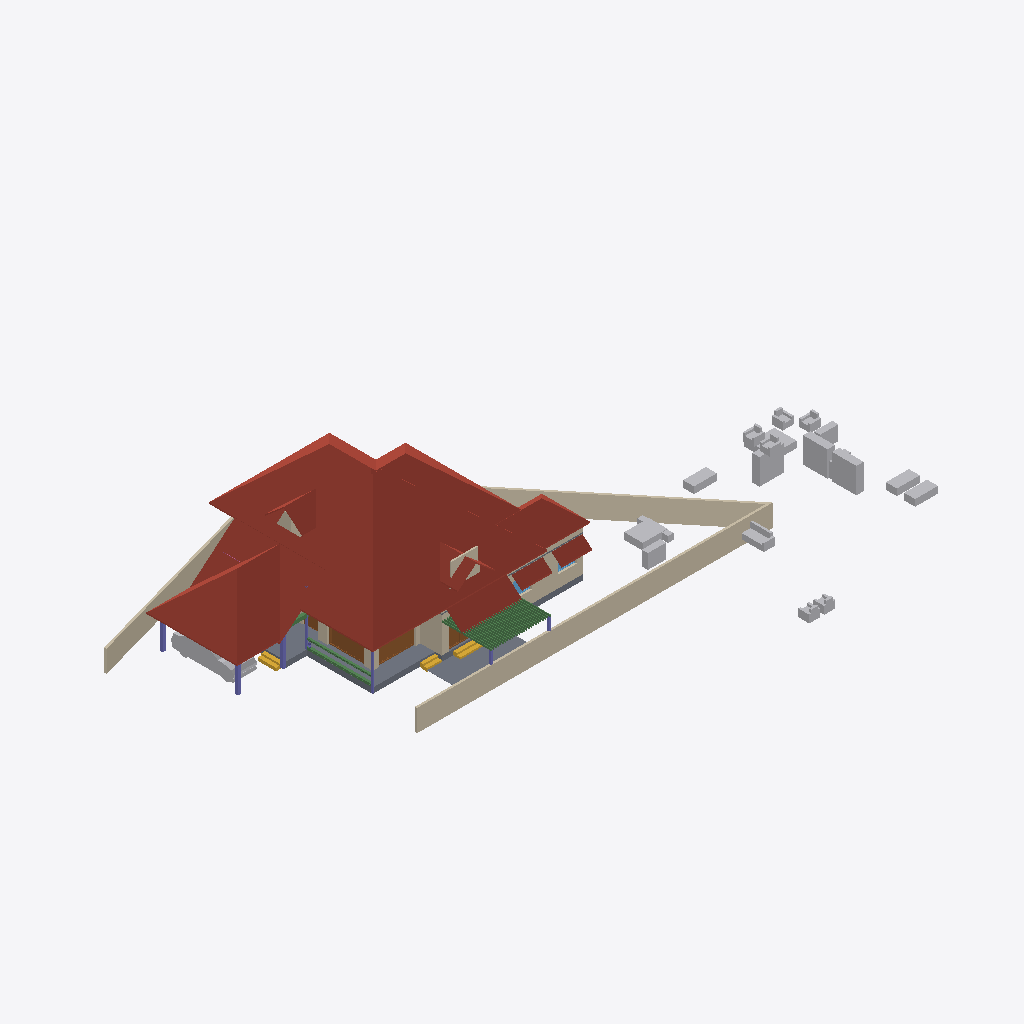
Isometric view of an IFC building model (IFC-SPF (STEP), schema IFC4X3, length unit metre), seen from the south-west, elements coloured by IFC class: 29 beams (green), 21 other elements (light grey), 12 walls (beige), 10 roofs (red-brown), 7 columns (violet), 4 doors (brown), 3 slabs (grey), 3 stair flights (yellow), 2 windows (light blue).
Extent 46.6 m × 31.4 m × 10.1 m (x, y, z). Storeys (4): 00 at 0.00 m; GF at 0.45 m; GF Lintel at 2.50 m; FF at 3.45 m. Elements (221): 64 IfcWall, 48 IfcFurniture, 29 IfcBeam, 17 IfcDoor, 16 IfcSanitaryTerminal, 16 IfcWindow, 11 IfcRoof, 9 IfcColumn, 5 IfcStairFlight, 4 IfcSlab, 1 IfcRailing, 1 IfcVehicle.

HEADER;
FILE_DESCRIPTION(('ViewDefinition[DesignTransferView]'),'2;1');
FILE_NAME('AnilIFC.ifc','2024-12-25T17:33:30+05:30',(''),(''),'IfcOpenShell 0.8.0','Bonsai 0.8.0','');
FILE_SCHEMA(('IFC4X3'));
ENDSEC;
DATA;
#1=IFCPROJECT('0$WNUybvfAYORhaB4XNFsz',$,'My Project',$,$,$,$,(#14,#26),#9);
#30=IFCSITE('3M0IN1zgbAER3qQbvbHEyN',$,'My Site',$,$,#21593,$,$,$,$,$,$,$,$);
#2446=IFCSITE('1Q_c7uVcTCngKTLSlSECoW',$,'Site',$,$,#21603,#2459,$,$,$,$,$,$,$);
#36=IFCBUILDING('1$IA7hdqP7iPKszbJPMQXv',$,'My Building',$,$,#21598,$,$,$,$,$,$);
#42=IFCBUILDINGSTOREY('2kIwN_l2HEff17hxWulS$t',$,'00',$,$,#21448,$,$,$,$);
#96=IFCBUILDINGSTOREY('1ytHU9NMr9xuhR6nOuParS',$,'GF',$,$,#21438,$,$,$,$);
#113=IFCBUILDINGSTOREY('02Wk4pOKz6S8OjqfsSxw3f',$,'FF',$,$,#26578,$,$,$,$);
#12120=IFCBUILDINGSTOREY('30jjxh13H5ZfRPWBSBUv3P',$,'GF Lintel',$,$,#21443,$,$,$,$);
#31270=IFCROOF('2bm1M_pM175B1$rsd2bckk',$,'Roof',$,$,#31271,#31334,$,.HIP_ROOF.);
#6104=IFCROOF('2ilc2v$8T1nRjOn1sVtEDZ',$,'Roof',$,$,#26633,#6136,$,.HIP_ROOF.);
#15105=IFCWALL('2$tbsWQJT3PftHdFdSZRzF',$,'Wall',$,$,#21613,#15116,$,$);
#11317=IFCROOF('0tZxqoRpT0heYauCIpCjgE',$,'Roof',$,$,#26638,#11349,$,.HIP_ROOF.);
#14987=IFCWALL('3QvJTaeo13jR4q00Btfvpq',$,'Wall',$,$,#21618,#14998,$,$);
#15427=IFCROOF('3ipLc_Ohv0MhYh4EAcUk8X',$,'Roof',$,$,#15533,#15438,$,$);
#2331=IFCSLAB('16mjUDaTv508o_jLa3Fzff',$,'Slab',$,$,#21608,#2346,$,$);
#14884=IFCWALL('0MuvIxI8bFFxmzWw1hEsL7',$,'Wall',$,$,#21623,#14890,$,$);
#31371=IFCROOF('0ChLQk$5r95uZIXH0ZrAOO',$,'Roof',$,$,#37074,#31403,$,.GABLE_ROOF.);
#14147=IFCROOF('1XkNfQTfjFowUlURNxMr1o',$,'Roof.004',$,$,#14563,#14158,$,$);
#604=IFCWALL('0vQHFjq6DDjRfeuf4$xxQH',$,'Wall',$,$,#20873,#615,$,$);
#15926=IFCSLAB('0jKIsjEsnD1OzlWHdbrHaP',$,'Slab',$,$,#36369,#15940,$,$);
#9759=IFCVEHICLE('1oADfEVWn0tPCUY0EM8eBG',$,'Vehicle',$,$,#21503,#9791,$,$);
#16799=IFCFURNITURE('055N_$xmX9ZQbc0CYFtvE3',$,'Furniture',$,$,#19061,#16798,$,$);
#14820=IFCROOF('1EEDnyg619iApgvq3uLgim',$,'Roof',$,$,#26653,#14833,$,.GABLE_ROOF.);
#14782=IFCROOF('1pyzphdPn2wPXtlMZS2eDj',$,'Roof',$,$,#26648,#14814,$,.GABLE_ROOF.);
#18669=IFCFURNITURE('0_rDbuDo58VxsMmqMXWGXl',$,'Furniture',$,$,#19071,#18668,$,$);
#17096=IFCFURNITURE('0yYwZAg3jFQvkxBxQ0MGp1',$,'Furniture',$,$,#19066,#17095,$,$);
#18471=IFCFURNITURE('0TjK6ZDxX03eSWHk61hTjB',$,'Furniture',$,$,#19151,#18470,$,$);
#13124=IFCROOF('2Wc40MyBn5PgqI1Y_x0pIx',$,'Roof',$,$,#13271,#13135,$,$);
#13272=IFCROOF('1fNnHheW1DS9OM80bg67kK',$,'Roof',$,$,#13332,#13283,$,$);
#17678=IFCFURNITURE('2bin7WsULDjPeLfYKRFVAv',$,'Furniture',$,$,#19146,#17677,$,$);
#34346=IFCDOOR('0OUxOPs7zFRAy3HKSliQuy',$,'Door',$,$,#34451,#34378,$,$,$,$,$,$);
#12800=IFCDOOR('39JD$kR8X0NPRTeSE4w5EH',$,'Door',$,$,#21573,#34459,$,$,$,$,$,$);
#299=IFCWALL('3YOHcsAdT3PO$57Bo2wlO0',$,'Wall',$,$,#20903,#310,$,$);
#17233=IFCFURNITURE('0T3ErBLYfCbANjLJsek21j',$,'Furniture.012',$,$,#19126,#17232,$,$);
#18595=IFCFURNITURE('3LLXKRYUv9pgNWY6BEEiR8',$,'Furniture',$,$,#19131,#18594,$,$);
#18864=IFCFURNITURE('3pKgwG2ITCbQ1PcX8XbhFK',$,'Furniture',$,$,#19136,#18863,$,$);
#17045=IFCFURNITURE('3keQdM9i5FJ9JBwmsM_Qg3',$,'Furniture',$,$,#19076,#17044,$,$);
#37165=IFCWALL('1jv1$ib1XDYuoVZOluvqnT',$,'Wall',$,$,#37380,#37171,$,$);
#18901=IFCFURNITURE('24hcVyXrH4tf35GE4proyw',$,'Furniture',$,$,#19201,#18900,$,$);
#18827=IFCFURNITURE('0zixzxSUv7NBPjkhBn6BwL',$,'Furniture',$,$,#19191,#18826,$,$);
#17439=IFCFURNITURE('076SYXiXP7jhnOyre$gCoP',$,'Furniture',$,$,#19176,#17438,$,$);
#16905=IFCFURNITURE('1mlyFenrv09BWq3My2l6Hk',$,'Furniture',$,$,#19156,#16904,$,$);
#16955=IFCFURNITURE('0T5vwAhWTCDPBh2zImAynU',$,'Furniture',$,$,#19161,#16954,$,$);
#7032=IFCBEAM('2jbCdVhf949eD6ppLG3r_s',$,'Beam',$,$,#30760,#7031,$,$);
#17328=IFCFURNITURE('3InpbPAMj2MBzrSOMYlvHV',$,'Furniture',$,$,#19081,#17327,$,$);
#17513=IFCFURNITURE('0VTCb1Evn558OH68N69Eaz',$,'Furniture',$,$,#19186,#17512,$,$);
#17365=IFCFURNITURE('0Tjm9jror8bPxG689sHAj8',$,'Furniture',$,$,#19166,#17364,$,$);
#16242=IFCSTAIRFLIGHT('3ZAfQNAFb2w8SG3$qnOxOt',$,'StairFlight',$,$,#21513,#16328,$,2,1,0.150000005960464,0.25,.STRAIGHT.);
#6623=IFCBEAM('06GrN5uAHCtRrFbvXcs6wl',$,'Beam',$,$,#30887,#6622,$,$);
#6545=IFCSTAIRFLIGHT('3mjK21MVj5Wxp88atmNL9l',$,'StairFlight',$,$,#21523,#6544,$,2,1,0.150000005960464,0.25,.STRAIGHT.);
#268=IFCWALL('2RgLl6fRz15frDI_PC4t9e',$,'Wall',$,$,#20848,#279,$,$);
#25738=IFCWALL('0lZX8X4012ux6T$fM5b9SU',$,'Wall',$,$,#29221,#25749,$,$);
#12250=IFCDOOR('2BRBKprhj7ox11yrDLu5ws',$,'Door',$,$,#21568,#36046,$,$,$,$,$,$);
#573=IFCWALL('2Qu9Lk0Sn4FwvPmybXWNcw',$,'Wall',$,$,#20893,#584,$,$);
#15970=IFCSTAIRFLIGHT('1zHrWCwoH2Gge8QEURBHHz',$,'StairFlight',$,$,#21483,#16200,$,2,1,0.150000005960464,0.25,.STRAIGHT.);
#3771=IFCWALL('1BQWAl8DT5I8F3hizVQb3r',$,'Wall',$,$,#26748,#3782,$,$);
#2571=IFCCOLUMN('1sIRRfsbn1PvmG0UUIkt3R',$,'Column',$,$,#21498,#2582,$,$);
#2543=IFCCOLUMN('2oosbR6QT61e$mSFtVAOFz',$,'Column',$,$,#21518,#2554,$,$);
#2514=IFCCOLUMN('04srOHgFnESv2c7W4nx5bc',$,'Column',$,$,#21458,#2527,$,$);
#13296=IFCBEAM('01KK717m96$gtpPFfcDtx3',$,'Beam',$,$,#13337,#13307,$,$);
#10129=IFCCOLUMN('0cLXe2mTLE_wJoOhfD9hjV',$,'Column',$,$,#21478,#10140,$,$);
#17715=IFCFURNITURE('1K5CC3v$51_RkeRHCfWF1K',$,'Furniture',$,$,#19101,#17714,$,$);
#13969=IFCBEAM('2WMsJh1J97ie24xxEUFc5e',$,'Beam',$,$,#14558,#13984,$,$);
#2418=IFCSLAB('2zuPSYDAL5VgmGKHnYEo6Y',$,'Slab',$,$,#29181,#2429,$,$);
#7729=IFCDOOR('37XBfoiR9CC8Z2aqM4SSLX',$,'Door',$,$,#21563,#7760,$,2.09999990463257,1.20000004768372,$,$,$);
#13943=IFCBEAM('0VPWlCghj36gqmwvDm6w4Y',$,'Beam',$,$,#14553,#13958,$,$);
#10157=IFCCOLUMN('0bIFF5SBjDoRMG3rDoukFJ',$,'Column',$,$,#21473,#10168,$,$);
#12137=IFCBEAM('2LrjO7Z8P71uj$lD9yQA6b',$,'Beam',$,$,#12939,#12150,$,$);
#13917=IFCBEAM('2kK3Mm78j5aOsw$WQMFvFL',$,'Beam',$,$,#14548,#13932,$,$);
#9845=IFCBEAM('2GaElzDELAMf9uZ0HgoOwe',$,'Beam',$,$,#13295,#9844,$,$);
#13631=IFCBEAM('1OikhY47DAzvX_MQqcidfD',$,'Beam',$,$,#14493,#13646,$,$);
#13423=IFCBEAM('1eGVaRPKD9_A3G4LdfQVBn',$,'Beam',$,$,#14453,#13438,$,$);
#13501=IFCBEAM('36vI2tFaT0IBoSsL_Lk1lE',$,'Beam',$,$,#14468,#13516,$,$);
#13657=IFCBEAM('10MeQDWdf4ARrbhMPTC_qS',$,'Beam',$,$,#14498,#13672,$,$);
#13709=IFCBEAM('0MsgTsVBH3_uM3tQu$sh9Q',$,'Beam',$,$,#14508,#13724,$,$);
#13397=IFCBEAM('31zVFBS8rCZhOS_fRRFXJO',$,'Beam',$,$,#14448,#13412,$,$);
#13579=IFCBEAM('06FVBLUQ59PQKmo26S$6$P',$,'Beam',$,$,#14483,#13594,$,$);
#13735=IFCBEAM('09dbP1PJf2KholPuU1w_Tu',$,'Beam',$,$,#14513,#13750,$,$);
#13761=IFCBEAM('1KM0M7lZz7u9Wplplc2kia',$,'Beam',$,$,#14518,#13776,$,$);
#13787=IFCBEAM('3rOUGCbC17CeS8Ztl0Wjlg',$,'Beam',$,$,#14523,#13802,$,$);
#13865=IFCBEAM('2D6CPTK894VgmnUHul6Kvl',$,'Beam',$,$,#14538,#13880,$,$);
#13371=IFCBEAM('3lCrjYkVLDzgNe2svrYFjo',$,'Beam',$,$,#14443,#13386,$,$);
#13449=IFCBEAM('3u5EAT9AbBGAVorNVD3JWm',$,'Beam',$,$,#14458,#13464,$,$);
#13475=IFCBEAM('3bgYEYwPzAkRfvnj2G8LPF',$,'Beam',$,$,#14463,#13490,$,$);
#13553=IFCBEAM('1EEZpIBKP6nBvnjZJU01St',$,'Beam',$,$,#14478,#13568,$,$);
#13683=IFCBEAM('3cwMWctgD2LRq6cV_0IO_E',$,'Beam',$,$,#14503,#13698,$,$);
#13813=IFCBEAM('1iGWg7sXL94w5myqz7oPfi',$,'Beam',$,$,#14528,#13828,$,$);
#13839=IFCBEAM('2iKQbQUrv8AP3_$jiCzn1f',$,'Beam',$,$,#14533,#13854,$,$);
#13527=IFCBEAM('3sNqVHzSr32xw3BhoF2CH$',$,'Beam',$,$,#14473,#13542,$,$);
#13605=IFCBEAM('2zOc57ZBn4VeKgono8M1e4',$,'Beam',$,$,#14488,#13620,$,$);
#13891=IFCBEAM('1mpwteEGL2rgraIv4Io0J6',$,'Beam',$,$,#14543,#13906,$,$);
#12426=IFCWINDOW('2habVzn5L6_PTFJWWyAnt3',$,'Window',$,$,#19987,#33227,$,$,$,$,$,$);
#18714=IFCFURNITURE('0sWiAZchD9CQr_lkdFZUTW',$,'Furniture',$,$,#19086,#18713,$,$);
#10060=IFCCOLUMN('1fU8aNPYz0awMrhgaNorUb',$,'Column',$,$,#21508,#10072,$,$);
#12712=IFCCOLUMN('1fBzyN1NvAQvwVVd9o4PlW',$,'Column',$,$,#21468,#12723,$,$);
#842=IFCWALL('3BP$Kj7eL8rfLzufr5wfXy',$,'Wall',$,$,#20828,#853,$,$);
#18558=IFCFURNITURE('2nTbUK8Q9CwehFexi7HpJk',$,'Furniture',$,$,#19111,#18557,$,$);
#12346=IFCWINDOW('0zYJNjOTb6Oelsb$WsOYpt',$,'Window',$,$,#12959,#33204,$,$,$,$,$,$);
#4491=IFCWALL('0$RRVrqLr7eeV_FSYo5Nkw',$,'Wall',$,$,#26766,#4502,$,$);
ENDSEC;